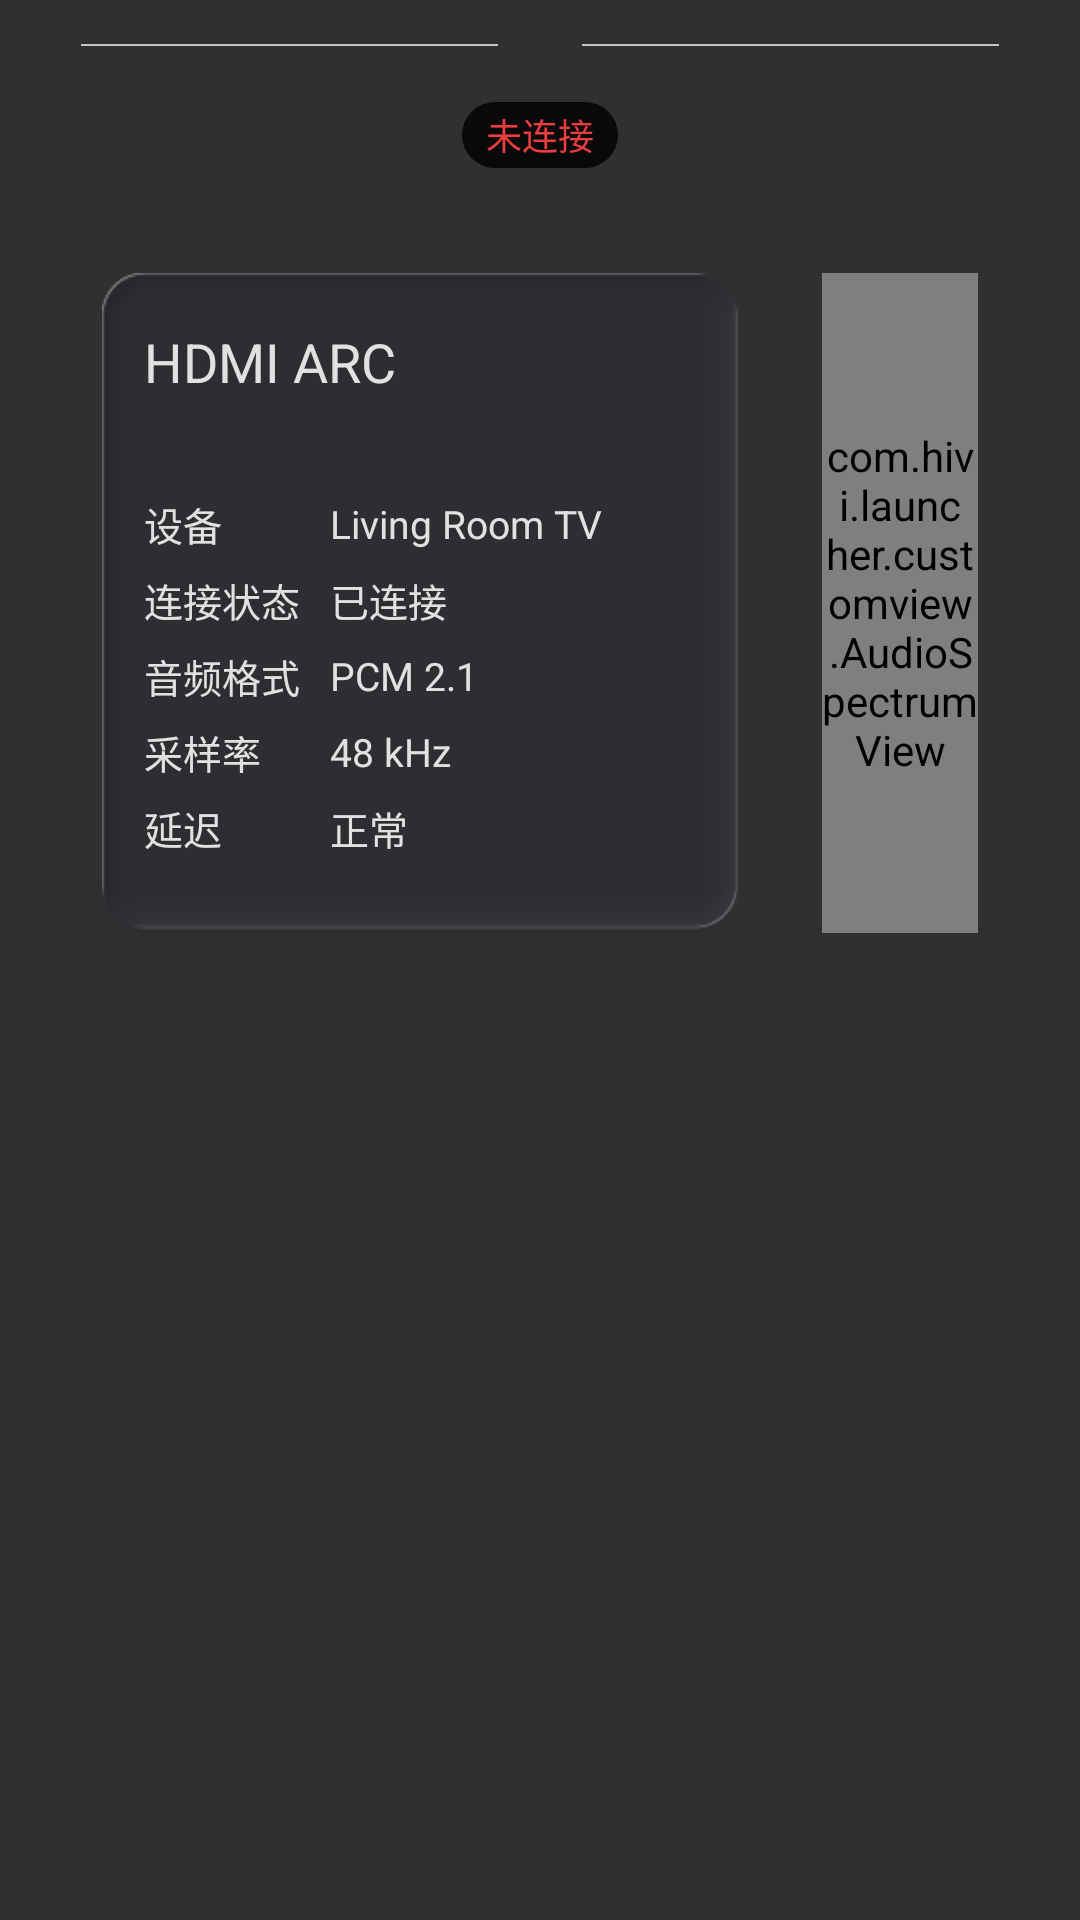

Here is an Android app screen rendered from its layout file. Give the layout XML and the strings, colors and styles it references.
<!-- AndroidManifest.xml: application theme AppTheme -->
<!-- res/layout/fragment_hdmi.xml -->
<?xml version="1.0" encoding="utf-8"?>
<LinearLayout xmlns:android="http://schemas.android.com/apk/res/android"
    android:layout_width="match_parent"
    android:layout_height="match_parent"
    android:gravity="center_horizontal"
    android:orientation="vertical">

    <LinearLayout
        android:layout_width="match_parent"
        android:layout_height="30dp"
        android:gravity="center"
        android:orientation="horizontal">

        <View
            android:layout_width="139dp"
            android:layout_height="0.5dp"
            android:layout_marginEnd="14dp"
            android:background="@color/line_color" />

        <TextView
            android:id="@+id/page_title"
            android:layout_width="wrap_content"
            android:layout_height="wrap_content"
            android:includeFontPadding="false"
            android:textColor="@color/text_color"
            android:textSize="20sp"
            android:textStyle="bold" />

        <View
            android:layout_width="139dp"
            android:layout_height="0.5dp"
            android:layout_marginStart="14dp"
            android:background="@color/line_color" />
    </LinearLayout>

    <TextView
        android:id="@+id/hdmi_status"
        android:layout_width="wrap_content"
        android:layout_height="22dp"
        android:layout_marginTop="4dp"
        android:background="@drawable/status_background"
        android:gravity="center"
        android:paddingStart="8dp"
        android:paddingEnd="8dp"
        android:text="@string/input_mode_status_disconnected"
        android:textColor="@color/status_disconnect"
        android:textSize="12sp" />

    <LinearLayout
        android:layout_width="match_parent"
        android:layout_height="220dp"
        android:layout_marginStart="34dp"
        android:layout_marginTop="35dp"
        android:layout_marginEnd="34dp"
        android:gravity="center_vertical"
        android:orientation="horizontal">

        <LinearLayout
            android:id="@+id/hdmi_info_panel"
            android:layout_width="@dimen/hdmi_info_panel_width"
            android:layout_height="match_parent"
            android:background="@drawable/mode_detail_bg"
            android:orientation="vertical"
            android:paddingStart="14dp"
            android:paddingTop="20dp"
            android:paddingEnd="14dp">

            <TextView
                android:id="@+id/hdmi_arc_title"
                android:layout_width="match_parent"
                android:layout_height="wrap_content"
                android:includeFontPadding="false"
                android:text="@string/hdmi_arc_title"
                android:textColor="@color/text_color"
                android:textSize="18sp" />

            <LinearLayout
                android:layout_width="match_parent"
                android:layout_height="wrap_content"
                android:layout_marginTop="33dp"
                android:orientation="vertical">

                <LinearLayout
                    android:layout_width="match_parent"
                    android:layout_height="wrap_content"
                    android:gravity="center_vertical"
                    android:orientation="horizontal">

                    <TextView
                        android:layout_width="@dimen/hdmi_info_label_width"
                        android:layout_height="wrap_content"
                        android:layout_marginEnd="@dimen/hdmi_info_label_spacing"
                        android:maxLines="1"
                        android:text="@string/hdmi_device_label"
                        android:textColor="@color/text_color"
                        android:textSize="13sp" />

                    <TextView
                        android:id="@+id/hdmi_device_name"
                        android:layout_width="0dp"
                        android:layout_height="wrap_content"
                        android:layout_weight="1"
                        android:ellipsize="end"
                        android:maxLines="1"
                        android:text="@string/hdmi_device_name_default"
                        android:textColor="@color/text_color"
                        android:textSize="13sp" />
                </LinearLayout>

                <LinearLayout
                    android:layout_width="match_parent"
                    android:layout_height="wrap_content"
                    android:gravity="center_vertical"
                    android:orientation="horizontal"
                    android:layout_marginTop="6dp">

                    <TextView
                        android:layout_width="@dimen/hdmi_info_label_width"
                        android:layout_height="wrap_content"
                        android:layout_marginEnd="@dimen/hdmi_info_label_spacing"
                        android:maxLines="1"
                        android:text="@string/hdmi_connection_status_label"
                        android:textColor="@color/text_color"
                        android:textSize="13sp" />

                    <TextView
                        android:id="@+id/hdmi_connection_status"
                        android:layout_width="0dp"
                        android:layout_height="wrap_content"
                        android:layout_weight="1"
                        android:ellipsize="end"
                        android:maxLines="1"
                        android:text="@string/input_mode_status_connected"
                        android:textColor="@color/text_color"
                        android:textSize="13sp" />
                </LinearLayout>

                <LinearLayout
                    android:layout_width="match_parent"
                    android:layout_height="wrap_content"
                    android:gravity="center_vertical"
                    android:orientation="horizontal"
                    android:layout_marginTop="6dp">

                    <TextView
                        android:layout_width="@dimen/hdmi_info_label_width"
                        android:layout_height="wrap_content"
                        android:layout_marginEnd="@dimen/hdmi_info_label_spacing"
                        android:maxLines="1"
                        android:text="@string/hdmi_audio_format_label"
                        android:textColor="@color/text_color"
                        android:textSize="13sp" />

                    <TextView
                        android:id="@+id/hdmi_audio_format"
                        android:layout_width="0dp"
                        android:layout_height="wrap_content"
                        android:layout_weight="1"
                        android:ellipsize="end"
                        android:maxLines="1"
                        android:text="@string/hdmi_audio_format_default"
                        android:textColor="@color/text_color"
                        android:textSize="13sp" />
                </LinearLayout>

                <LinearLayout
                    android:layout_width="match_parent"
                    android:layout_height="wrap_content"
                    android:gravity="center_vertical"
                    android:orientation="horizontal"
                    android:layout_marginTop="6dp">

                    <TextView
                        android:layout_width="@dimen/hdmi_info_label_width"
                        android:layout_height="wrap_content"
                        android:layout_marginEnd="@dimen/hdmi_info_label_spacing"
                        android:maxLines="1"
                        android:text="@string/hdmi_sample_rate_label"
                        android:textColor="@color/text_color"
                        android:textSize="13sp" />

                    <TextView
                        android:id="@+id/hdmi_sample_rate"
                        android:layout_width="0dp"
                        android:layout_height="wrap_content"
                        android:layout_weight="1"
                        android:ellipsize="end"
                        android:maxLines="1"
                        android:text="@string/hdmi_sample_rate_default"
                        android:textColor="@color/text_color"
                        android:textSize="13sp" />
                </LinearLayout>

                <LinearLayout
                    android:layout_width="match_parent"
                    android:layout_height="wrap_content"
                    android:gravity="center_vertical"
                    android:orientation="horizontal"
                    android:layout_marginTop="6dp">

                    <TextView
                        android:layout_width="@dimen/hdmi_info_label_width"
                        android:layout_height="wrap_content"
                        android:layout_marginEnd="@dimen/hdmi_info_label_spacing"
                        android:maxLines="1"
                        android:text="@string/hdmi_latency_label"
                        android:textColor="@color/text_color"
                        android:textSize="13sp" />

                    <TextView
                        android:id="@+id/hdmi_latency"
                        android:layout_width="0dp"
                        android:layout_height="wrap_content"
                        android:layout_weight="1"
                        android:ellipsize="end"
                        android:maxLines="1"
                        android:text="@string/hdmi_latency_normal"
                        android:textColor="@color/text_color"
                        android:textSize="13sp" />
                </LinearLayout>
            </LinearLayout>
        </LinearLayout>

        <com.hivi.launcher.customview.AudioSpectrumView
            android:id="@+id/hdmi_visualizer_panel"
            android:layout_width="0dp"
            android:layout_height="match_parent"
            android:layout_marginStart="28dp"
            android:layout_weight="1"
            android:background="@drawable/mode_rhythm_bg" />

    </LinearLayout>
</LinearLayout>
<!-- resources referenced by this layout -->
<resources>
  <color name="line_color">#C5C6C6</color>
  <color name="status_disconnect">#EC3E3E</color>
  <color name="text_color">#E1E1E1</color>
  <dimen name="hdmi_info_label_spacing">0dp</dimen>
  <dimen name="hdmi_info_label_width">62dp</dimen>
  <dimen name="hdmi_info_panel_width">212dp</dimen>
  <!-- drawable mode_detail_bg: png bitmap (drawable-xhdpi, 6404 bytes) -->
  <!-- drawable mode_rhythm_bg: png bitmap (drawable-xhdpi, 9140 bytes) -->
  <!-- drawable status_background (drawable) -->
  <?xml version="1.0" encoding="utf-8"?>
  <shape xmlns:android="http://schemas.android.com/apk/res/android"
      android:shape="rectangle">
      <solid android:color="#090909" />
      <corners android:radius="43dp" />
  </shape>
  <string name="hdmi_arc_title">HDMI ARC</string>
  <string name="hdmi_audio_format_default">PCM 2.1</string>
  <string name="hdmi_audio_format_label">音频格式</string>
  <string name="hdmi_connection_status_label">连接状态</string>
  <string name="hdmi_device_label">设备</string>
  <string name="hdmi_device_name_default">Living Room TV</string>
  <string name="hdmi_latency_label">延迟</string>
  <string name="hdmi_latency_normal">正常</string>
  <string name="hdmi_sample_rate_default">48 kHz</string>
  <string name="hdmi_sample_rate_label">采样率</string>
  <string name="input_mode_status_connected">已连接</string>
  <string name="input_mode_status_disconnected">未连接</string>
  <style name="AppTheme" parent="@android:style/Theme.Material.NoActionBar">
          <item name="android:windowNoTitle">true</item>
          <item name="android:windowActionBar">false</item>
          <item name="android:windowFullscreen">true</item>
          <item name="android:windowDrawsSystemBarBackgrounds">true</item>
          <item name="android:statusBarColor">#262626</item>
          <item name="android:navigationBarColor">#262626</item>
          <item name="android:fontFamily">sans-serif</item>
          <item name="android:colorAccent">#F5A623</item>
          <item name="android:windowLightStatusBar">false</item>
          <item name="android:windowLightNavigationBar">false</item>
      </style>
</resources>
